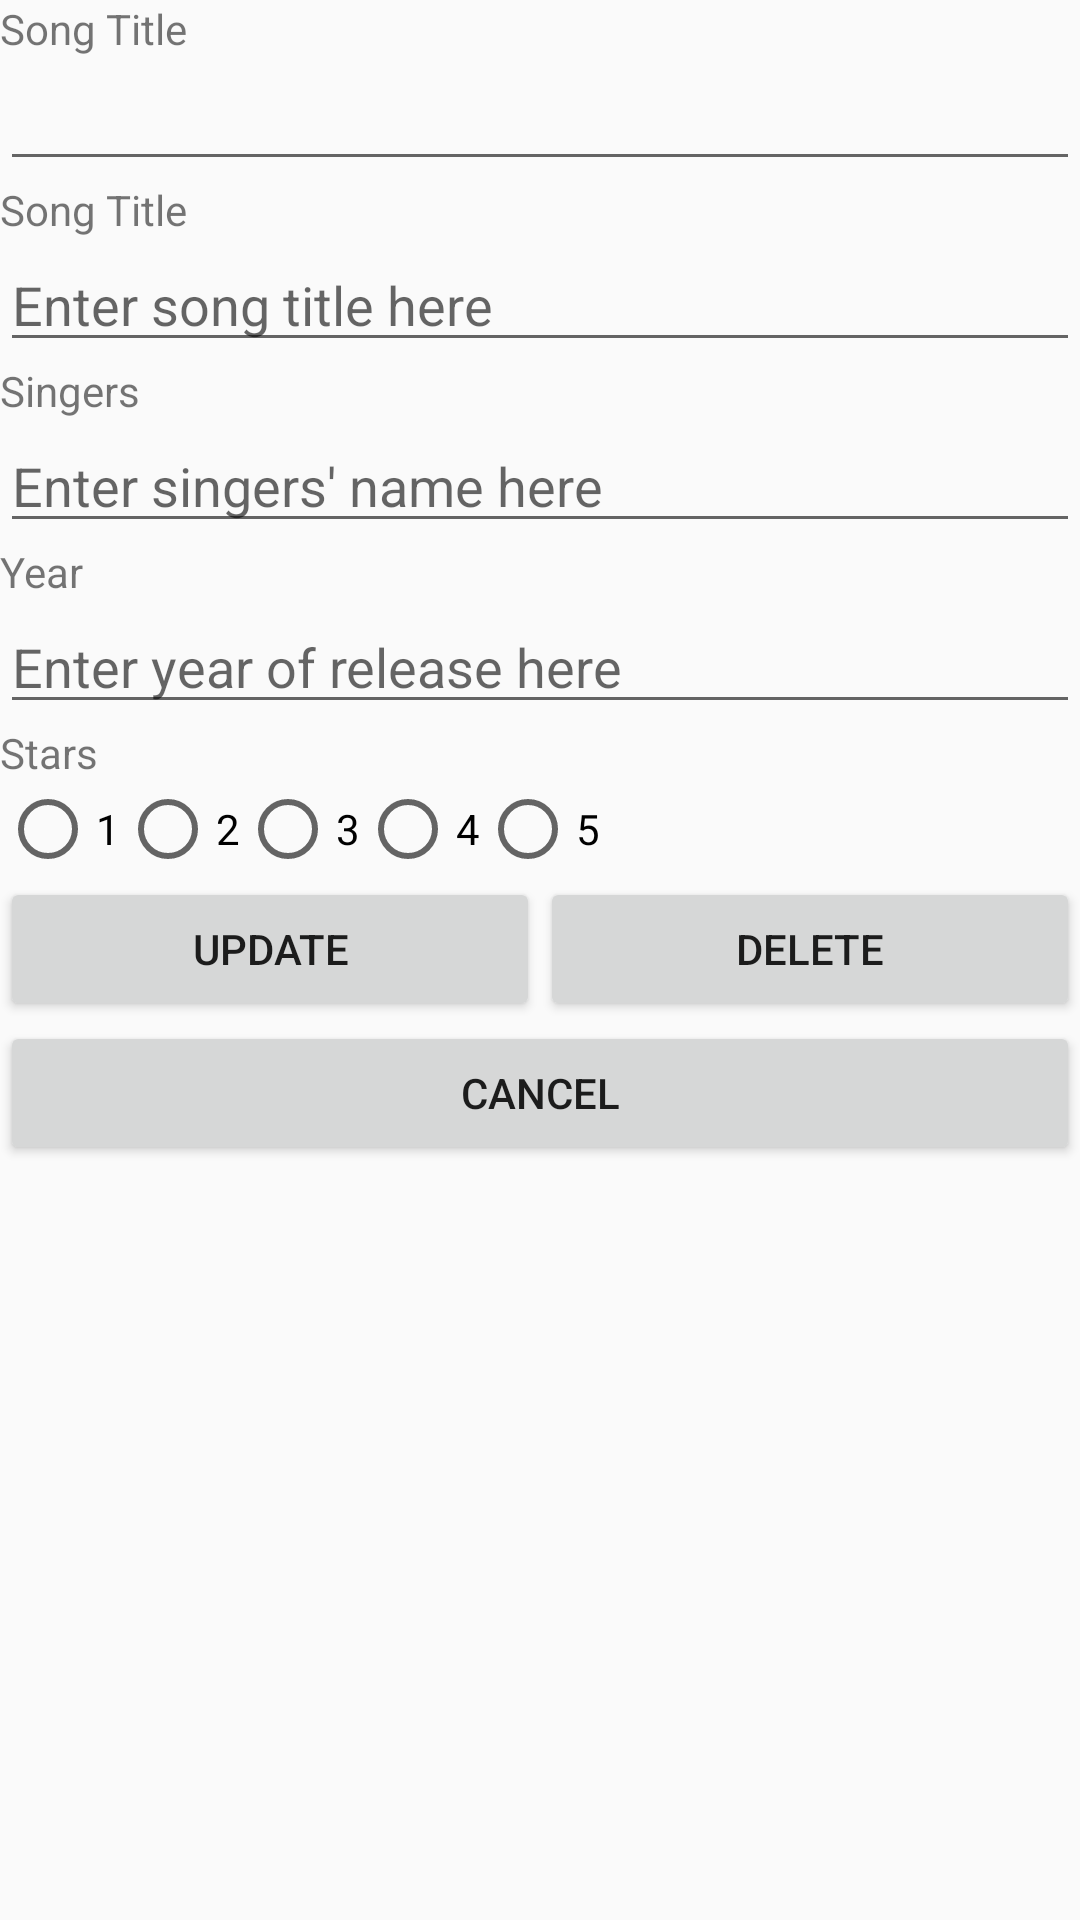

Here is an Android app screen rendered from its layout file. Give the layout XML and the strings, colors and styles it references.
<!-- AndroidManifest.xml: application theme Theme.NDPSongCompilation -->
<!-- res/layout/activity_edit.xml -->
<?xml version="1.0" encoding="utf-8"?>
<LinearLayout xmlns:android="http://schemas.android.com/apk/res/android"
    xmlns:app="http://schemas.android.com/apk/res-auto"
    xmlns:tools="http://schemas.android.com/tools"
    android:layout_width="match_parent"
    android:layout_height="match_parent"
    android:orientation="vertical"
    tools:context=".EditActivity">

    <TextView
        android:layout_width="match_parent"
        android:layout_height="wrap_content"
        android:text="@string/songtitle"/>
    <EditText
        android:id="@+id/etSongID"
        android:layout_width="match_parent"
        android:layout_height="wrap_content"/>

    <TextView
        android:layout_width="match_parent"
        android:layout_height="wrap_content"
        android:text="@string/songtitle"/>
    <EditText
        android:id="@+id/etEditST"
        android:layout_width="match_parent"
        android:layout_height="wrap_content"
        android:hint="@string/SThint"/>

    <TextView
        android:layout_width="match_parent"
        android:layout_height="wrap_content"
        android:text="@string/singers"/>
    <EditText
        android:id="@+id/etEditSingers"
        android:layout_width="match_parent"
        android:layout_height="wrap_content"
        android:hint="@string/singerHint"/>

    <TextView
        android:layout_width="match_parent"
        android:layout_height="wrap_content"
        android:text="@string/year"/>
    <EditText
        android:id="@+id/etEditYear"
        android:layout_width="match_parent"
        android:layout_height="wrap_content"
        android:hint="@string/yearHint"/>

    <TextView
        android:layout_width="match_parent"
        android:layout_height="wrap_content"
        android:text="@string/stars"/>

    <RadioGroup
        android:id="@+id/radioGroupEditStars"
        android:layout_width="match_parent"
        android:layout_height="wrap_content"
        android:orientation="horizontal">
        <RadioButton
            android:id="@+id/rbEdit1Star"
            android:layout_width="wrap_content"
            android:layout_height="wrap_content"
            android:text="@string/star1"/>
        <RadioButton
            android:id="@+id/rbEdit2Star"
            android:layout_width="wrap_content"
            android:layout_height="wrap_content"
            android:text="@string/star2"/>
        <RadioButton
            android:id="@+id/rbEdit3Star"
            android:layout_width="wrap_content"
            android:layout_height="wrap_content"
            android:text="@string/star3"/>
        <RadioButton
            android:id="@+id/rbEdit4Star"
            android:layout_width="wrap_content"
            android:layout_height="wrap_content"
            android:text="@string/star4"/>
        <RadioButton
            android:id="@+id/rbEdit5Star"
            android:layout_width="wrap_content"
            android:layout_height="wrap_content"
            android:text="@string/star5"/>
    </RadioGroup>

    <LinearLayout
        android:layout_width="match_parent"
        android:layout_height="wrap_content"
        android:orientation="horizontal">

        <Button
            android:id="@+id/buttonUpdate"
            android:layout_width="wrap_content"
            android:layout_height="wrap_content"
            android:layout_weight="1"
            android:text="@string/update"/>
        <Button
            android:id="@+id/buttonDelete"
            android:layout_width="wrap_content"
            android:layout_height="wrap_content"
            android:layout_weight="1"
            android:text="@string/delete"/>
    </LinearLayout>
    <Button
        android:id="@+id/buttonCancel"
        android:layout_width="match_parent"
        android:layout_height="wrap_content"
        android:text="@string/cancel"/>
</LinearLayout>
<!-- resources referenced by this layout -->
<resources>
  <string name="SThint">Enter song title here</string>
  <string name="cancel">CANCEL</string>
  <string name="delete">DELETE</string>
  <string name="singerHint">Enter singers\' name here</string>
  <string name="singers">Singers</string>
  <string name="songtitle">Song Title</string>
  <string name="star1">1</string>
  <string name="star2">2</string>
  <string name="star3">3</string>
  <string name="star4">4</string>
  <string name="star5">5</string>
  <string name="stars">Stars</string>
  <string name="update">UPDATE</string>
  <string name="year">Year</string>
  <string name="yearHint">Enter year of release here</string>
  <style name="Theme.NDPSongCompilation" parent="Base.Theme.NDPSongCompilation" />
  <style name="Base.Theme.NDPSongCompilation" parent="Theme.AppCompat.Light.DarkActionBar">
          
          
      </style>
</resources>
